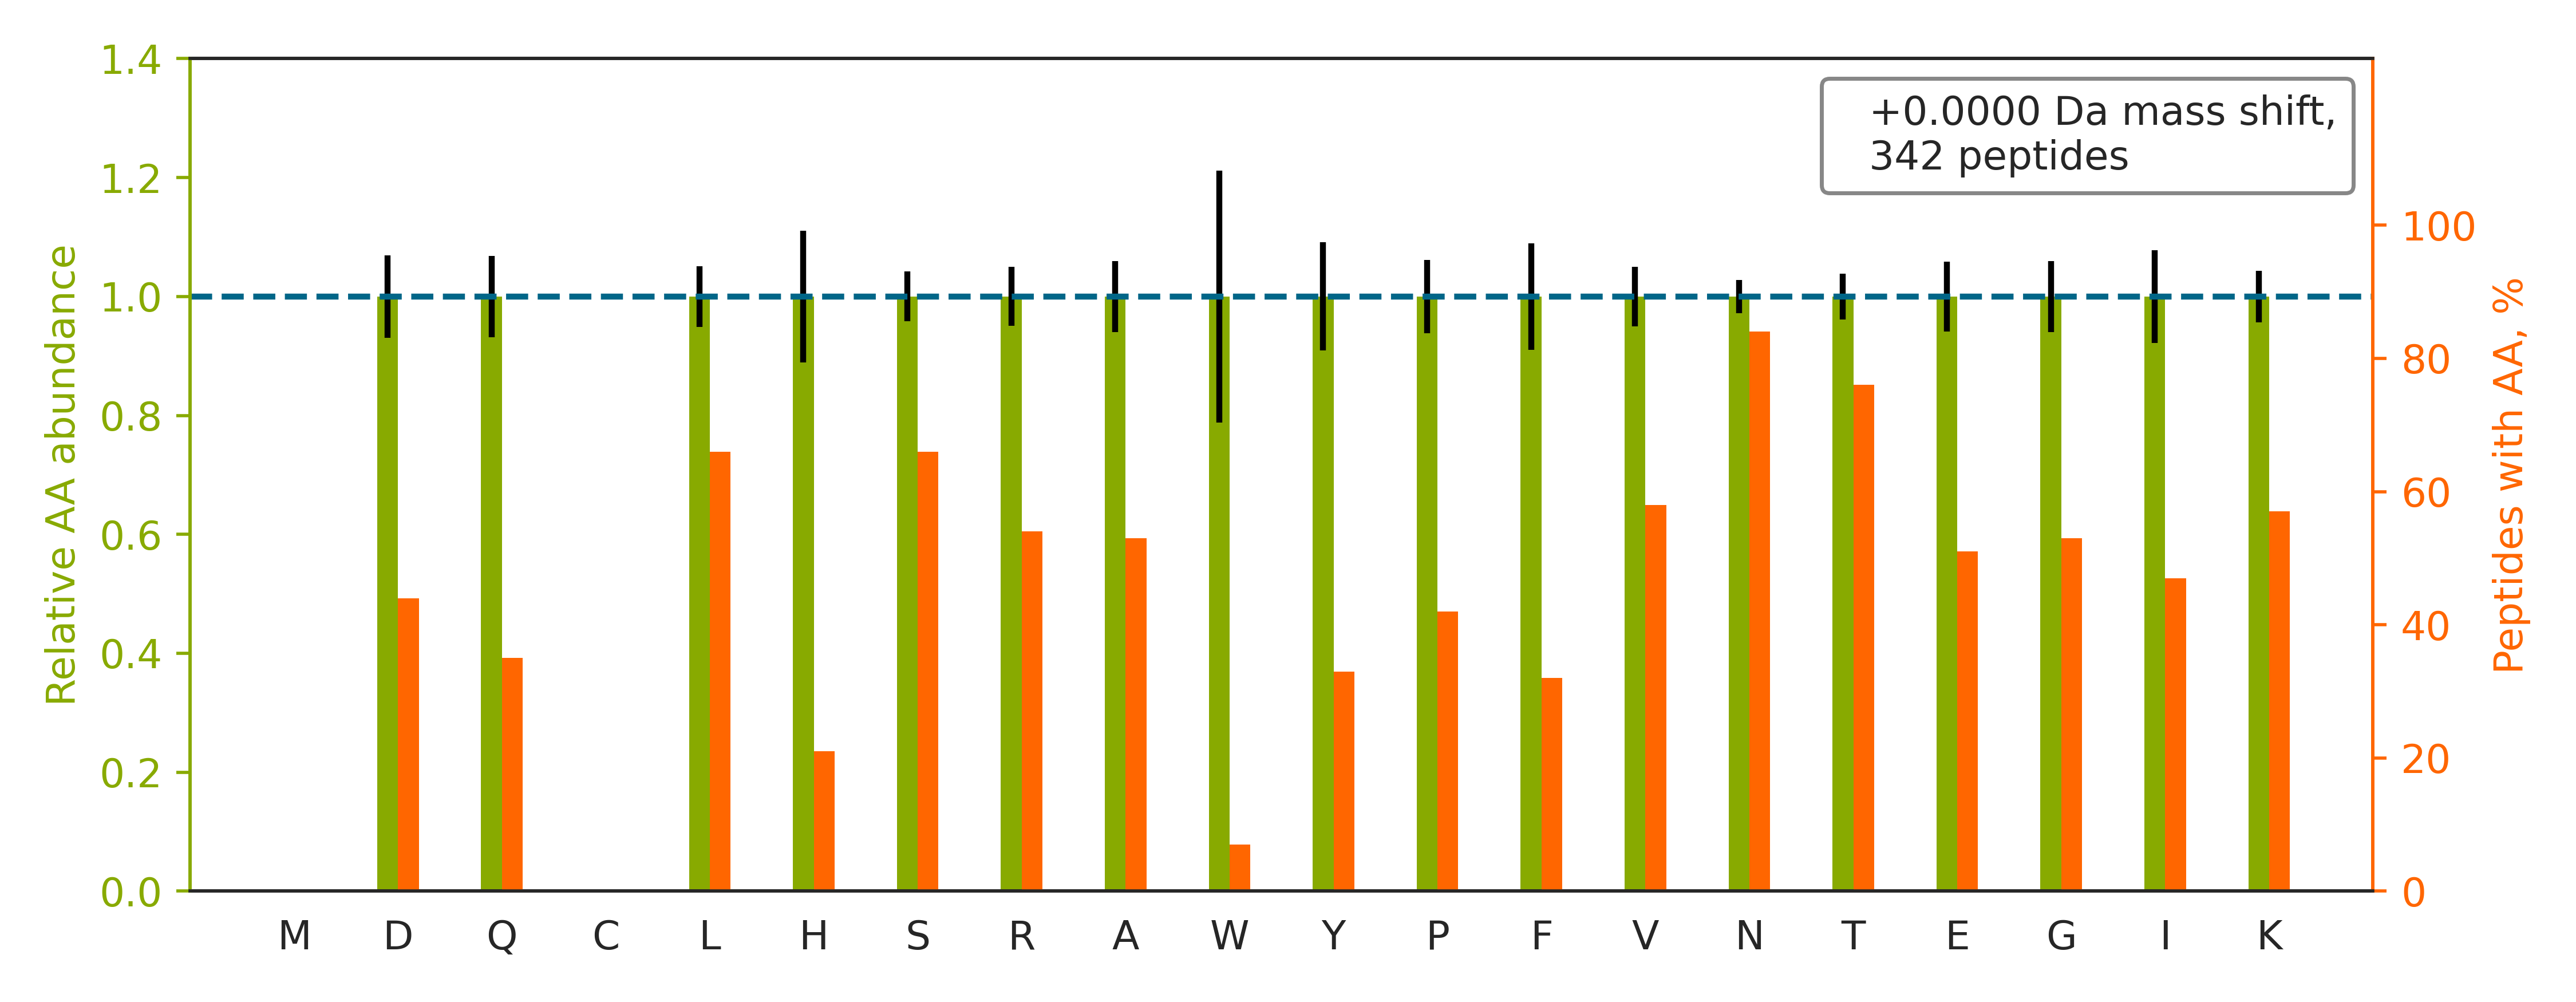

The table this chart was drawn from, first rows:
peptide	spectrum
EVHSGVSTDPQPLKEQPALNDSR	120621_ZhangH_YW_A301_3.1883.1883.3
GEGESPPVNGTDEAAGATGDAIEPAPPSQGAEAK	120621_ZhangH_YW_A301i_2.2877.2877.3
STYNDTEDVSQASPSESEAR	120621_ZhangH_YW_A301i_3.1627.1627.2
VPGSTPALHSSPAQPPAETANGTSEQHVR	120621_ZhangH_YW_A301i_1.1448.1448.4
AAPAPQEATATFNSTADREDGHR	120621_ZhangH_YW_A301i_1.1984.1984.4
IDPVTGNITLEEKPAPTDVGLHR	120621_ZhangH_YW_A301i_2.4080.4080.4
VPVASPSAHNISSSGGAPDR	120621_ZhangH_YW_A301_2.1430.1430.3
TRPVVIVDASLSHPESVNR	120621_ZhangH_YW_A301_2.2900.2900.3
LVALAVIDEKNTSVEHTR	120621_ZhangH_YW_A301_3.3357.3357.3
IAPASNVSHTVVLRPLK	120621_ZhangH_YW_A301i_1.2716.2716.2
KVEVEAVNSTSVK	120621_ZhangH_YW_A301i_2.1337.1337.2
ISSLQTTEKNDTVAGQGER	120621_ZhangH_YW_A301_3.1388.1388.3
KGFIISNATYK	120621_ZhangH_YW_A301i_2.2805.2805.2
SNSSGTPGATSSTGFQESR	120621_ZhangH_YW_A301_3.1336.1336.2
SGGGGGGGLGSGGSIR	120621_ZhangH_YW_A301i_3.1216.1216.2
AAPAPQEATATFNSTADR	120621_ZhangH_YW_A301i_1.2490.2490.2
AAAAAWEEPSSGNGTAR	120621_ZhangH_YW_A301_1.1764.1764.2
IETVLPAEFFEVLSSSQNGSYHR	120621_ZhangH_YW_A301i_1.7665.7665.3
TDDEVVQREEEAIQLDGLNASQIR	120621_ZhangH_YW_A301i_2.5982.5982.3
GRDIYTFDGALNK	120621_ZhangH_YW_A301_2.3461.3461.2
DDALKNLSHTPVSK	120621_ZhangH_YW_A301i_3.2193.2193.3
HLYTTTGGETDFTNVTSLR	120621_ZhangH_YW_A301_2.4215.4215.3
VLGSSTSATNSTSVSSR	120621_ZhangH_YW_A301_1.1216.1216.2
KDFEDLYTPVNGSIVIVR	120621_ZhangH_YW_A301_2.5813.5813.3
FLSSSPHLPPSSYFNASGR	120621_ZhangH_YW_A301i_2.4537.4537.3
ENGTDTVQEEEESPAEGSK	120621_ZhangH_YW_A301_2.1304.1304.2
GYYNQSEDGSHTLQR	120621_ZhangH_YW_A301_2.1411.1411.2
IVASDSGKPSLNQTALVR	120621_ZhangH_YW_A301i_2.2571.2571.3
VVVVDGKNESEYTVK	120621_ZhangH_YW_A301i_3.1951.1951.2
ITAPTLAPGNSTAVVPTPTPPSK	120621_ZhangH_YW_A301i_2.4262.4262.2
AEPPLNASASDQGEK	120621_ZhangH_YW_A301i_2.1350.1350.3
FVGTPEVNQTTLYQR	120621_ZhangH_YW_A301i_3.3712.3712.2
SYSTTYEERNITGTR	120621_ZhangH_YW_A301_2.1835.1835.3
GYYNQSEAGSHIIQR	120621_ZhangH_YW_A301i_1.1908.1908.2
DLEITNATLQSEEDSR	120621_ZhangH_YW_A301_1.3889.3889.2
DGTPLSDGQSNHTVSSK	120621_ZhangH_YW_A301i_2.1230.1230.3
AASPIITLVALDEALDNYTITFLIR	120621_ZhangH_YW_A301i_2.7900.7900.3
STTGQKPVQPTHAPGTTAAAHNTTR	120621_ZhangH_YW_A301i_3.945.945.4
APDTANLTTAALFR	120621_ZhangH_YW_A301i_2.5479.5479.2
KNQSIGLIQPFATNGK	120621_ZhangH_YW_A301i_2.4383.4383.2
ANSTSDSVFTETPSPVLK	120621_ZhangH_YW_A301i_1.4158.4158.2
KDVNYTQIVVDR	120621_ZhangH_YW_A301i_2.2991.2991.2
EEEAIQLDGLNASQIR	120621_ZhangH_YW_A301i_3.4839.4839.2
WIADPSPQNSTADTSK	120621_ZhangH_YW_A301_2.2130.2130.2
YVQDQVAAPFQLSNHTGR	120621_ZhangH_YW_A301_1.3535.3535.3
KQNNGAFNETLFR	120621_ZhangH_YW_A301i_1.4094.4094.2
INVTTLKDDGDISK	120621_ZhangH_YW_A301i_2.2773.2773.2
ENTSDPSLVIAFGR	120621_ZhangH_YW_A301_1.4953.4953.2
LPENQTSPGESPER	120621_ZhangH_YW_A301i_1.1205.1205.2
DYYPINESLASLPLR	120621_ZhangH_YW_A301i_3.6983.6983.2
VVTQNSSSGNVTHEK	120621_ZhangH_YW_A301_2.519.519.2
DTNGSQFFITTVK	120621_ZhangH_YW_A301_3.4749.4749.2
VQGNSTLLHITDLQAR	120621_ZhangH_YW_A301i_2.4510.4510.3
FVNSTGYLTEAEK	120621_ZhangH_YW_A301i_3.3482.3482.2
EADNHTAFIR	120621_ZhangH_YW_A301i_1.1468.1468.2
AGPNGTLFVADAYK	120621_ZhangH_YW_A301_2.4440.4440.2
LANLTQGEDQYYLR	120621_ZhangH_YW_A301i_1.4244.4244.2
GNETLHYETFGK	120621_ZhangH_YW_A301i_1.2290.2290.2
LGAINSTLSNQSK	120621_ZhangH_YW_A301_1.2027.2027.2
KNITDLVEGAK	120621_ZhangH_YW_A301_3.2782.2782.2
... 282 more rows
